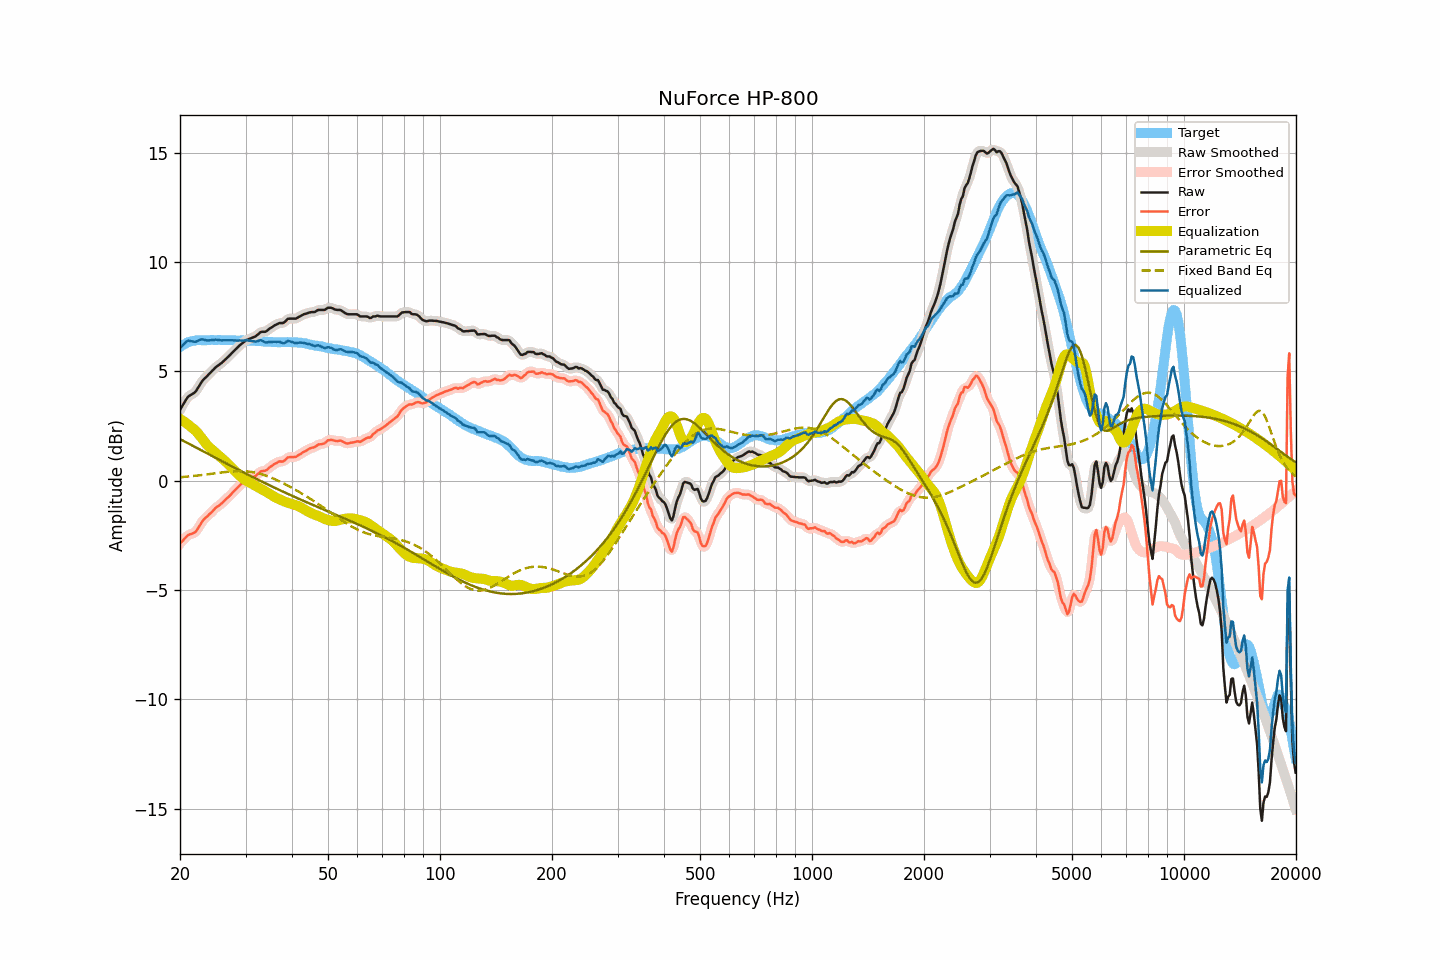

The data file committed next to this chart (first rows):
frequency, raw, smoothed, error, error_smoothed, equalization, parametric_eq, fixed_band_eq, equalized_raw, equalized_smoothed, target
20.00, 3.24, 3.23, -2.87, -2.88, 2.82, 1.90, 0.15, 6.06, 6.05, 6.11
20.20, 3.36, 3.37, -2.80, -2.80, 2.78, 1.86, 0.16, 6.13, 6.14, 6.16
20.40, 3.48, 3.49, -2.73, -2.72, 2.73, 1.82, 0.17, 6.21, 6.22, 6.21
20.61, 3.61, 3.61, -2.64, -2.64, 2.68, 1.79, 0.17, 6.28, 6.29, 6.24
20.81, 3.73, 3.73, -2.56, -2.56, 2.62, 1.75, 0.18, 6.35, 6.35, 6.29
21.02, 3.84, 3.82, -2.49, -2.50, 2.57, 1.71, 0.19, 6.41, 6.39, 6.33
21.23, 3.89, 3.89, -2.46, -2.46, 2.51, 1.67, 0.19, 6.40, 6.40, 6.35
21.44, 3.93, 3.93, -2.44, -2.44, 2.44, 1.63, 0.20, 6.37, 6.38, 6.37
21.66, 3.98, 3.97, -2.41, -2.42, 2.39, 1.59, 0.21, 6.37, 6.36, 6.39
21.87, 4.02, 4.03, -2.38, -2.37, 2.33, 1.55, 0.22, 6.35, 6.36, 6.40
22.09, 4.10, 4.11, -2.32, -2.31, 2.26, 1.51, 0.22, 6.36, 6.37, 6.42
22.31, 4.22, 4.21, -2.21, -2.21, 2.18, 1.48, 0.23, 6.40, 6.39, 6.43
22.54, 4.34, 4.34, -2.09, -2.09, 2.09, 1.44, 0.24, 6.42, 6.43, 6.43
22.76, 4.46, 4.46, -1.97, -1.97, 1.99, 1.40, 0.25, 6.45, 6.45, 6.43
22.99, 4.57, 4.56, -1.85, -1.86, 1.89, 1.36, 0.26, 6.46, 6.46, 6.42
23.22, 4.65, 4.65, -1.77, -1.77, 1.80, 1.32, 0.27, 6.45, 6.45, 6.41
23.45, 4.72, 4.72, -1.70, -1.69, 1.71, 1.28, 0.28, 6.43, 6.43, 6.41
23.69, 4.79, 4.79, -1.64, -1.63, 1.62, 1.24, 0.29, 6.41, 6.41, 6.42
23.92, 4.87, 4.87, -1.55, -1.56, 1.54, 1.20, 0.30, 6.41, 6.41, 6.42
24.16, 4.94, 4.94, -1.49, -1.49, 1.47, 1.16, 0.31, 6.41, 6.42, 6.43
24.40, 5.02, 5.02, -1.42, -1.42, 1.41, 1.12, 0.32, 6.43, 6.43, 6.44
24.65, 5.09, 5.09, -1.34, -1.34, 1.35, 1.09, 0.33, 6.43, 6.44, 6.43
24.89, 5.17, 5.16, -1.26, -1.27, 1.28, 1.05, 0.34, 6.45, 6.44, 6.43
25.14, 5.23, 5.23, -1.20, -1.20, 1.22, 1.01, 0.35, 6.44, 6.44, 6.43
25.39, 5.28, 5.28, -1.16, -1.15, 1.15, 0.97, 0.35, 6.43, 6.43, 6.44
25.65, 5.34, 5.34, -1.10, -1.10, 1.09, 0.93, 0.36, 6.43, 6.42, 6.44
25.91, 5.39, 5.39, -1.04, -1.04, 1.03, 0.89, 0.37, 6.41, 6.42, 6.42
26.16, 5.46, 5.46, -0.96, -0.97, 0.96, 0.85, 0.38, 6.42, 6.42, 6.42
26.43, 5.53, 5.53, -0.90, -0.90, 0.90, 0.81, 0.39, 6.42, 6.42, 6.42
26.69, 5.60, 5.60, -0.82, -0.83, 0.83, 0.77, 0.40, 6.43, 6.43, 6.42
26.96, 5.67, 5.67, -0.76, -0.76, 0.76, 0.74, 0.41, 6.42, 6.42, 6.43
27.23, 5.74, 5.74, -0.69, -0.69, 0.68, 0.70, 0.41, 6.42, 6.42, 6.43
27.50, 5.82, 5.81, -0.61, -0.61, 0.61, 0.66, 0.42, 6.42, 6.42, 6.43
27.77, 5.89, 5.89, -0.53, -0.53, 0.53, 0.62, 0.42, 6.42, 6.42, 6.42
28.05, 5.96, 5.96, -0.46, -0.45, 0.45, 0.58, 0.43, 6.41, 6.41, 6.41
28.33, 6.03, 6.03, -0.37, -0.38, 0.38, 0.55, 0.43, 6.41, 6.41, 6.40
28.62, 6.10, 6.10, -0.30, -0.30, 0.30, 0.51, 0.43, 6.40, 6.41, 6.40
28.90, 6.18, 6.17, -0.23, -0.23, 0.23, 0.47, 0.43, 6.41, 6.41, 6.41
29.19, 6.24, 6.24, -0.16, -0.17, 0.17, 0.43, 0.43, 6.41, 6.41, 6.40
29.48, 6.30, 6.30, -0.12, -0.11, 0.11, 0.39, 0.43, 6.41, 6.41, 6.42
29.78, 6.36, 6.36, -0.05, -0.05, 0.05, 0.36, 0.43, 6.41, 6.41, 6.40
30.08, 6.42, 6.41, 0.00, 0.00, 0.01, 0.32, 0.42, 6.43, 6.42, 6.41
30.38, 6.45, 6.45, 0.05, 0.05, -0.03, 0.28, 0.42, 6.41, 6.42, 6.40
30.68, 6.48, 6.48, 0.08, 0.08, -0.07, 0.24, 0.41, 6.41, 6.41, 6.40
30.99, 6.51, 6.51, 0.11, 0.11, -0.11, 0.21, 0.40, 6.39, 6.39, 6.40
31.30, 6.54, 6.54, 0.14, 0.14, -0.16, 0.17, 0.39, 6.38, 6.38, 6.39
31.61, 6.57, 6.57, 0.18, 0.18, -0.20, 0.13, 0.38, 6.37, 6.37, 6.39
31.93, 6.60, 6.61, 0.21, 0.22, -0.24, 0.10, 0.36, 6.36, 6.37, 6.39
32.24, 6.66, 6.66, 0.28, 0.28, -0.28, 0.06, 0.35, 6.38, 6.38, 6.38
32.57, 6.72, 6.72, 0.33, 0.34, -0.32, 0.02, 0.33, 6.40, 6.40, 6.39
32.89, 6.79, 6.77, 0.41, 0.40, -0.36, -0.01, 0.31, 6.43, 6.41, 6.38
33.22, 6.81, 6.80, 0.44, 0.43, -0.40, -0.05, 0.29, 6.41, 6.40, 6.37
33.55, 6.81, 6.81, 0.44, 0.44, -0.44, -0.08, 0.26, 6.36, 6.37, 6.37
33.89, 6.81, 6.82, 0.45, 0.46, -0.49, -0.12, 0.24, 6.32, 6.33, 6.35
34.23, 6.85, 6.85, 0.49, 0.50, -0.53, -0.16, 0.21, 6.32, 6.33, 6.36
34.57, 6.91, 6.90, 0.56, 0.55, -0.57, -0.19, 0.19, 6.34, 6.33, 6.35
34.92, 6.97, 6.96, 0.62, 0.61, -0.62, -0.23, 0.16, 6.35, 6.34, 6.34
35.27, 7.01, 7.01, 0.67, 0.67, -0.66, -0.26, 0.13, 6.34, 6.35, 6.34
35.62, 7.06, 7.06, 0.72, 0.72, -0.71, -0.30, 0.10, 6.35, 6.35, 6.34
35.97, 7.11, 7.10, 0.77, 0.77, -0.75, -0.33, 0.06, 6.35, 6.35, 6.33
... 635 more rows
